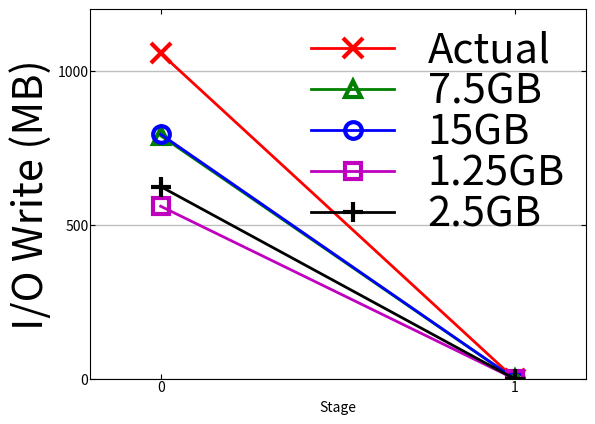

This figure's Python source:
import numpy as np
import matplotlib.pyplot as plt

fig, ax = plt.subplots()
x=range(2)
y=[1058,      0]
y1=[790    , 0 ]
y2=[795    , 0 ]
y3=[561    , 0 ]
y4=[625    , 0]
plt.axis([-0.2, 1.2, 0, 1200])
ax.set_xticks(x)
ax.tick_params('both',direction='in', which='both', pad=1, bottom = 'on', top = 'on', left = 'on', right = 'on', labelcolor='black')
ax.yaxis.grid(color='grey', linestyle='-', linewidth=1, alpha=0.5) 
ax.xaxis.grid(color='white', linestyle='', linewidth=1, alpha=1)
#ax.set_xticklabels( [-20, 0, 20，40, 80, 120, 160, 200, 400, 600, 800, 1000, 3000, 5000], fontproperties=font)
plt.plot(x,y,label='Actual',linewidth=2, color='r', marker='x', ms=15, markeredgewidth=3)
plt.plot(x,y1,label='7.5GB',linewidth=2, color='g', marker='^', ms=12, fillstyle='none',markeredgewidth=3)
plt.plot(x,y2,label='15GB',linewidth=2, color='b', marker='o', ms=12, fillstyle='none',markeredgewidth=3)
plt.plot(x,y3,label='1.25GB',linewidth=2, color='m', marker='s', ms=12, fillstyle='none',markeredgewidth=3)
plt.plot(x,y4,label='2.5GB',linewidth=2, color='black', marker='+', ms=15, markeredgewidth=3)
plt.xlabel('Stage')
plt.ylabel('I/O Write (MB)',fontsize=30)
#plt.title('Stage Actual time VS predict time',fontsize=40)
#plt.xticks(index + bar_width, range(2),fontsize=30)
#plt.ylim(0,40)
plt.rcParams['font.size'] = 30 
#plt.rc('ytick', labelsize=10)
#ax.get_yticklabels().set_fontsize(30)
plt.legend(fontsize=30,frameon=False,labelspacing=0,columnspacing=0,borderpad=0) 

#plt.tight_layout()

#plt.grid(True,which='both', color='0.0')
plt.show()

